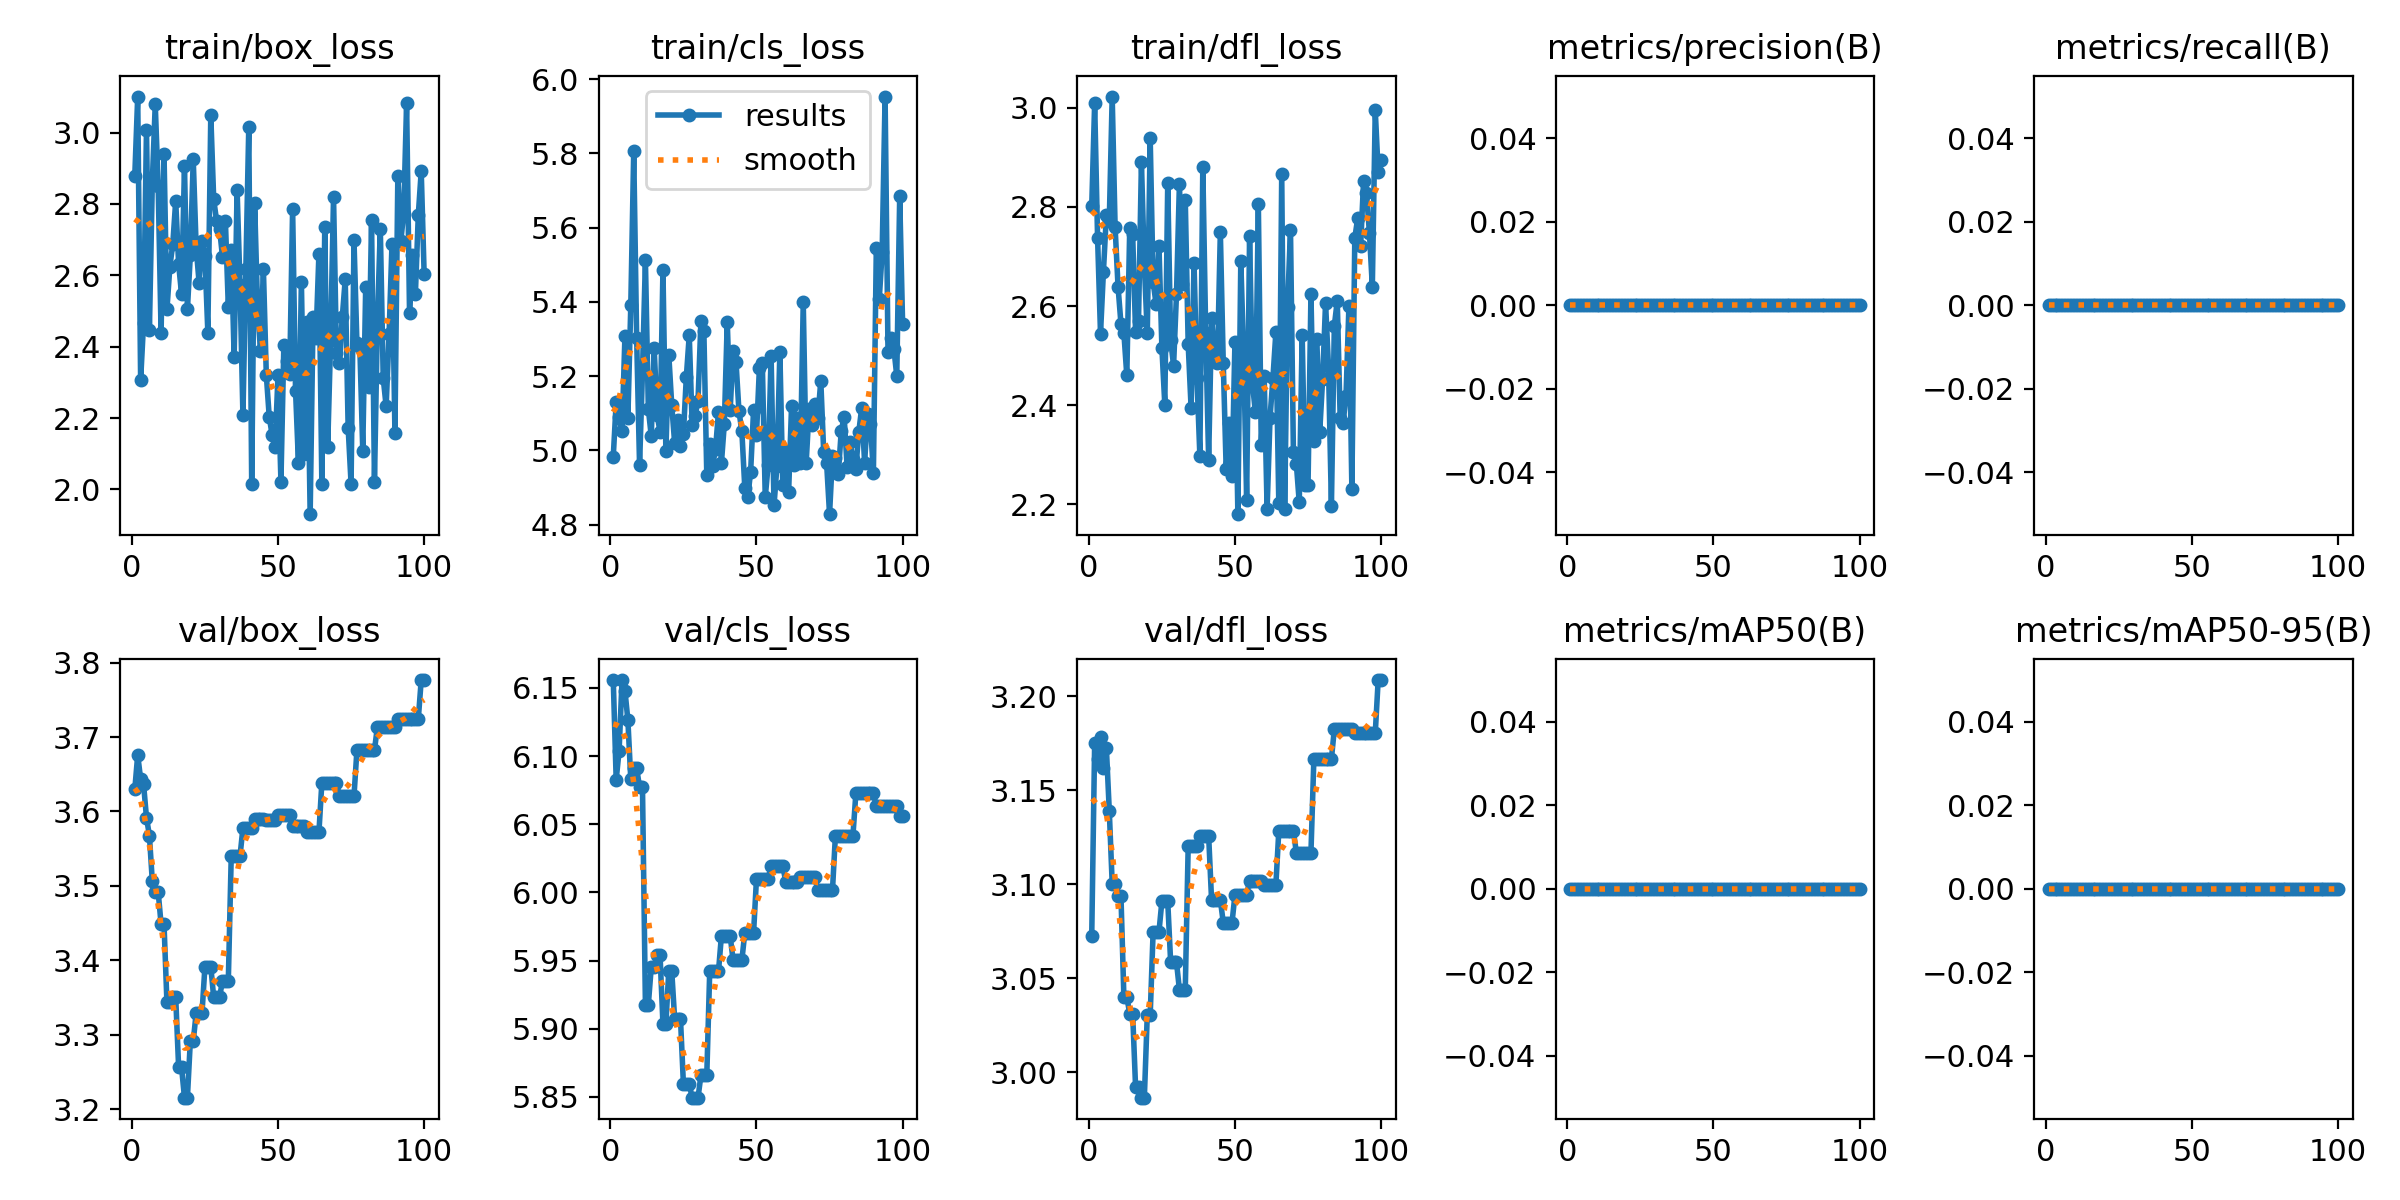

Source data for this figure (header and first rows):
epoch, train/box_loss, train/cls_loss, train/dfl_loss, metrics/precision(B), metrics/recall(B), metrics/mAP50(B), metrics/mAP50-95(B), val/box_loss, val/cls_loss, val/dfl_loss, lr/pg0, lr/pg1, lr/pg2
1, 2.879, 4.983, 2.802, 0, 0, 0, 0, 3.63, 6.156, 3.073, 0, 0, 0
2, 3.101, 5.13, 3.01, 0, 0, 0, 0, 3.676, 6.083, 3.175, 1.1782e-06, 1.1782e-06, 1.1782e-06
3, 2.306, 5.089, 2.738, 0, 0, 0, 0, 3.643, 6.104, 3.166, 2.3329e-06, 2.3329e-06, 2.3329e-06
4, 2.466, 5.051, 2.545, 0, 0, 0, 0, 3.637, 6.156, 3.178, 3.464e-06, 3.464e-06, 3.464e-06
5, 3.008, 5.309, 2.67, 0, 0, 0, 0, 3.592, 6.148, 3.162, 4.5715e-06, 4.5715e-06, 4.5715e-06
6, 2.447, 5.087, 2.783, 0, 0, 0, 0, 3.568, 6.127, 3.173, 5.6555e-06, 5.6555e-06, 5.6555e-06
7, 2.863, 5.391, 2.772, 0, 0, 0, 0, 3.506, 6.083, 3.139, 6.7159e-06, 6.7159e-06, 6.7159e-06
8, 3.079, 5.805, 3.023, 0, 0, 0, 0, 3.492, 6.091, 3.1, 7.7527e-06, 7.7527e-06, 7.7527e-06
9, 2.851, 5.304, 2.759, 0, 0, 0, 0, 3.492, 6.091, 3.1, 8.766e-06, 8.766e-06, 8.766e-06
10, 2.438, 4.96, 2.639, 0, 0, 0, 0, 3.449, 6.077, 3.094, 9.7557e-06, 9.7557e-06, 9.7557e-06
11, 2.94, 5.213, 2.564, 0, 0, 0, 0, 3.449, 6.077, 3.094, 1.0722e-05, 1.0722e-05, 1.0722e-05
12, 2.504, 5.513, 2.546, 0, 0, 0, 0, 3.343, 5.918, 3.04, 1.1664e-05, 1.1664e-05, 1.1664e-05
13, 2.624, 5.112, 2.46, 0, 0, 0, 0, 3.343, 5.918, 3.04, 1.2584e-05, 1.2584e-05, 1.2584e-05
14, 2.688, 5.039, 2.758, 0, 0, 0, 0, 3.35, 5.945, 3.031, 1.3479e-05, 1.3479e-05, 1.3479e-05
15, 2.808, 5.275, 2.745, 0, 0, 0, 0, 3.35, 5.945, 3.031, 1.4351e-05, 1.4351e-05, 1.4351e-05
16, 2.631, 5.096, 2.548, 0, 0, 0, 0, 3.256, 5.954, 2.992, 1.5199e-05, 1.5199e-05, 1.5199e-05
17, 2.547, 5.05, 2.571, 0, 0, 0, 0, 3.256, 5.954, 2.992, 1.6024e-05, 1.6024e-05, 1.6024e-05
18, 2.905, 5.487, 2.89, 0, 0, 0, 0, 3.215, 5.904, 2.986, 1.6825e-05, 1.6825e-05, 1.6825e-05
19, 2.505, 4.999, 2.683, 0, 0, 0, 0, 3.215, 5.904, 2.986, 1.7603e-05, 1.7603e-05, 1.7603e-05
20, 2.655, 5.257, 2.545, 0, 0, 0, 0, 3.291, 5.943, 3.03, 1.8357e-05, 1.8357e-05, 1.8357e-05
21, 2.925, 5.123, 2.938, 0, 0, 0, 0, 3.291, 5.943, 3.03, 1.9088e-05, 1.9088e-05, 1.9088e-05
22, 2.678, 5.02, 2.649, 0, 0, 0, 0, 3.329, 5.907, 3.075, 1.9795e-05, 1.9795e-05, 1.9795e-05
23, 2.579, 5.083, 2.605, 0, 0, 0, 0, 3.329, 5.907, 3.075, 2.0478e-05, 2.0478e-05, 2.0478e-05
24, 2.695, 5.012, 2.722, 0, 0, 0, 0, 3.329, 5.907, 3.075, 2.1138e-05, 2.1138e-05, 2.1138e-05
25, 2.653, 5.045, 2.516, 0, 0, 0, 0, 3.392, 5.859, 3.091, 2.1774e-05, 2.1774e-05, 2.1774e-05
26, 2.439, 5.198, 2.401, 0, 0, 0, 0, 3.392, 5.859, 3.091, 2.2387e-05, 2.2387e-05, 2.2387e-05
27, 3.049, 5.311, 2.848, 0, 0, 0, 0, 3.392, 5.859, 3.091, 2.2976e-05, 2.2976e-05, 2.2976e-05
28, 2.813, 5.068, 2.531, 0, 0, 0, 0, 3.35, 5.849, 3.058, 2.3542e-05, 2.3542e-05, 2.3542e-05
29, 2.752, 5.093, 2.48, 0, 0, 0, 0, 3.35, 5.849, 3.058, 2.4084e-05, 2.4084e-05, 2.4084e-05
30, 2.731, 5.135, 2.624, 0, 0, 0, 0, 3.35, 5.849, 3.058, 2.4602e-05, 2.4602e-05, 2.4602e-05
31, 2.652, 5.35, 2.847, 0, 0, 0, 0, 3.372, 5.866, 3.044, 2.5097e-05, 2.5097e-05, 2.5097e-05
32, 2.753, 5.321, 2.644, 0, 0, 0, 0, 3.372, 5.866, 3.044, 2.5568e-05, 2.5568e-05, 2.5568e-05
33, 2.512, 4.933, 2.814, 0, 0, 0, 0, 3.372, 5.866, 3.044, 2.6016e-05, 2.6016e-05, 2.6016e-05
34, 2.671, 5.017, 2.523, 0, 0, 0, 0, 3.54, 5.942, 3.12, 2.644e-05, 2.644e-05, 2.644e-05
35, 2.371, 4.958, 2.394, 0, 0, 0, 0, 3.54, 5.942, 3.12, 2.6841e-05, 2.6841e-05, 2.6841e-05
36, 2.84, 5.005, 2.687, 0, 0, 0, 0, 3.54, 5.942, 3.12, 2.7218e-05, 2.7218e-05, 2.7218e-05
37, 2.573, 5.104, 2.455, 0, 0, 0, 0, 3.54, 5.942, 3.12, 2.7572e-05, 2.7572e-05, 2.7572e-05
38, 2.208, 4.966, 2.297, 0, 0, 0, 0, 3.578, 5.968, 3.126, 2.7902e-05, 2.7902e-05, 2.7902e-05
39, 2.616, 5.072, 2.88, 0, 0, 0, 0, 3.578, 5.968, 3.126, 2.8208e-05, 2.8208e-05, 2.8208e-05
40, 3.016, 5.346, 2.545, 0, 0, 0, 0, 3.578, 5.968, 3.126, 2.8491e-05, 2.8491e-05, 2.8491e-05
41, 2.014, 5.109, 2.29, 0, 0, 0, 0, 3.578, 5.968, 3.126, 2.875e-05, 2.875e-05, 2.875e-05
42, 2.803, 5.268, 2.577, 0, 0, 0, 0, 3.589, 5.95, 3.092, 2.8986e-05, 2.8986e-05, 2.8986e-05
43, 2.512, 5.238, 2.496, 0, 0, 0, 0, 3.589, 5.95, 3.092, 2.9198e-05, 2.9198e-05, 2.9198e-05
44, 2.389, 5.106, 2.485, 0, 0, 0, 0, 3.589, 5.95, 3.092, 2.9387e-05, 2.9387e-05, 2.9387e-05
45, 2.618, 5.051, 2.749, 0, 0, 0, 0, 3.589, 5.95, 3.092, 2.9552e-05, 2.9552e-05, 2.9552e-05
46, 2.321, 4.9, 2.485, 0, 0, 0, 0, 3.588, 5.97, 3.08, 2.9693e-05, 2.9693e-05, 2.9693e-05
47, 2.203, 4.873, 2.271, 0, 0, 0, 0, 3.588, 5.97, 3.08, 2.9811e-05, 2.9811e-05, 2.9811e-05
48, 2.152, 4.943, 2.363, 0, 0, 0, 0, 3.588, 5.97, 3.08, 2.9906e-05, 2.9906e-05, 2.9906e-05
49, 2.118, 5.108, 2.256, 0, 0, 0, 0, 3.588, 5.97, 3.08, 2.9977e-05, 2.9977e-05, 2.9977e-05
50, 2.32, 5.043, 2.529, 0, 0, 0, 0, 3.595, 6.01, 3.094, 3.0024e-05, 3.0024e-05, 3.0024e-05
51, 2.022, 5.222, 2.18, 0, 0, 0, 0, 3.595, 6.01, 3.094, 3.0048e-05, 3.0048e-05, 3.0048e-05
52, 2.404, 5.234, 2.69, 0, 0, 0, 0, 3.595, 6.01, 3.094, 3.0048e-05, 3.0048e-05, 3.0048e-05
53, 2.359, 4.874, 2.497, 0, 0, 0, 0, 3.595, 6.01, 3.094, 3.0024e-05, 3.0024e-05, 3.0024e-05
54, 2.324, 4.962, 2.209, 0, 0, 0, 0, 3.595, 6.01, 3.094, 2.9977e-05, 2.9977e-05, 2.9977e-05
55, 2.787, 5.255, 2.741, 0, 0, 0, 0, 3.58, 6.019, 3.102, 2.9907e-05, 2.9907e-05, 2.9907e-05
56, 2.277, 4.852, 2.442, 0, 0, 0, 0, 3.58, 6.019, 3.102, 2.9812e-05, 2.9812e-05, 2.9812e-05
57, 2.073, 4.958, 2.385, 0, 0, 0, 0, 3.58, 6.019, 3.102, 2.9695e-05, 2.9695e-05, 2.9695e-05
58, 2.583, 5.265, 2.806, 0, 0, 0, 0, 3.58, 6.019, 3.102, 2.9554e-05, 2.9554e-05, 2.9554e-05
59, 2.1, 4.907, 2.319, 0, 0, 0, 0, 3.58, 6.019, 3.102, 2.9389e-05, 2.9389e-05, 2.9389e-05
60, 2.468, 4.999, 2.459, 0, 0, 0, 0, 3.572, 6.008, 3.099, 2.92e-05, 2.92e-05, 2.92e-05
... 40 more rows
